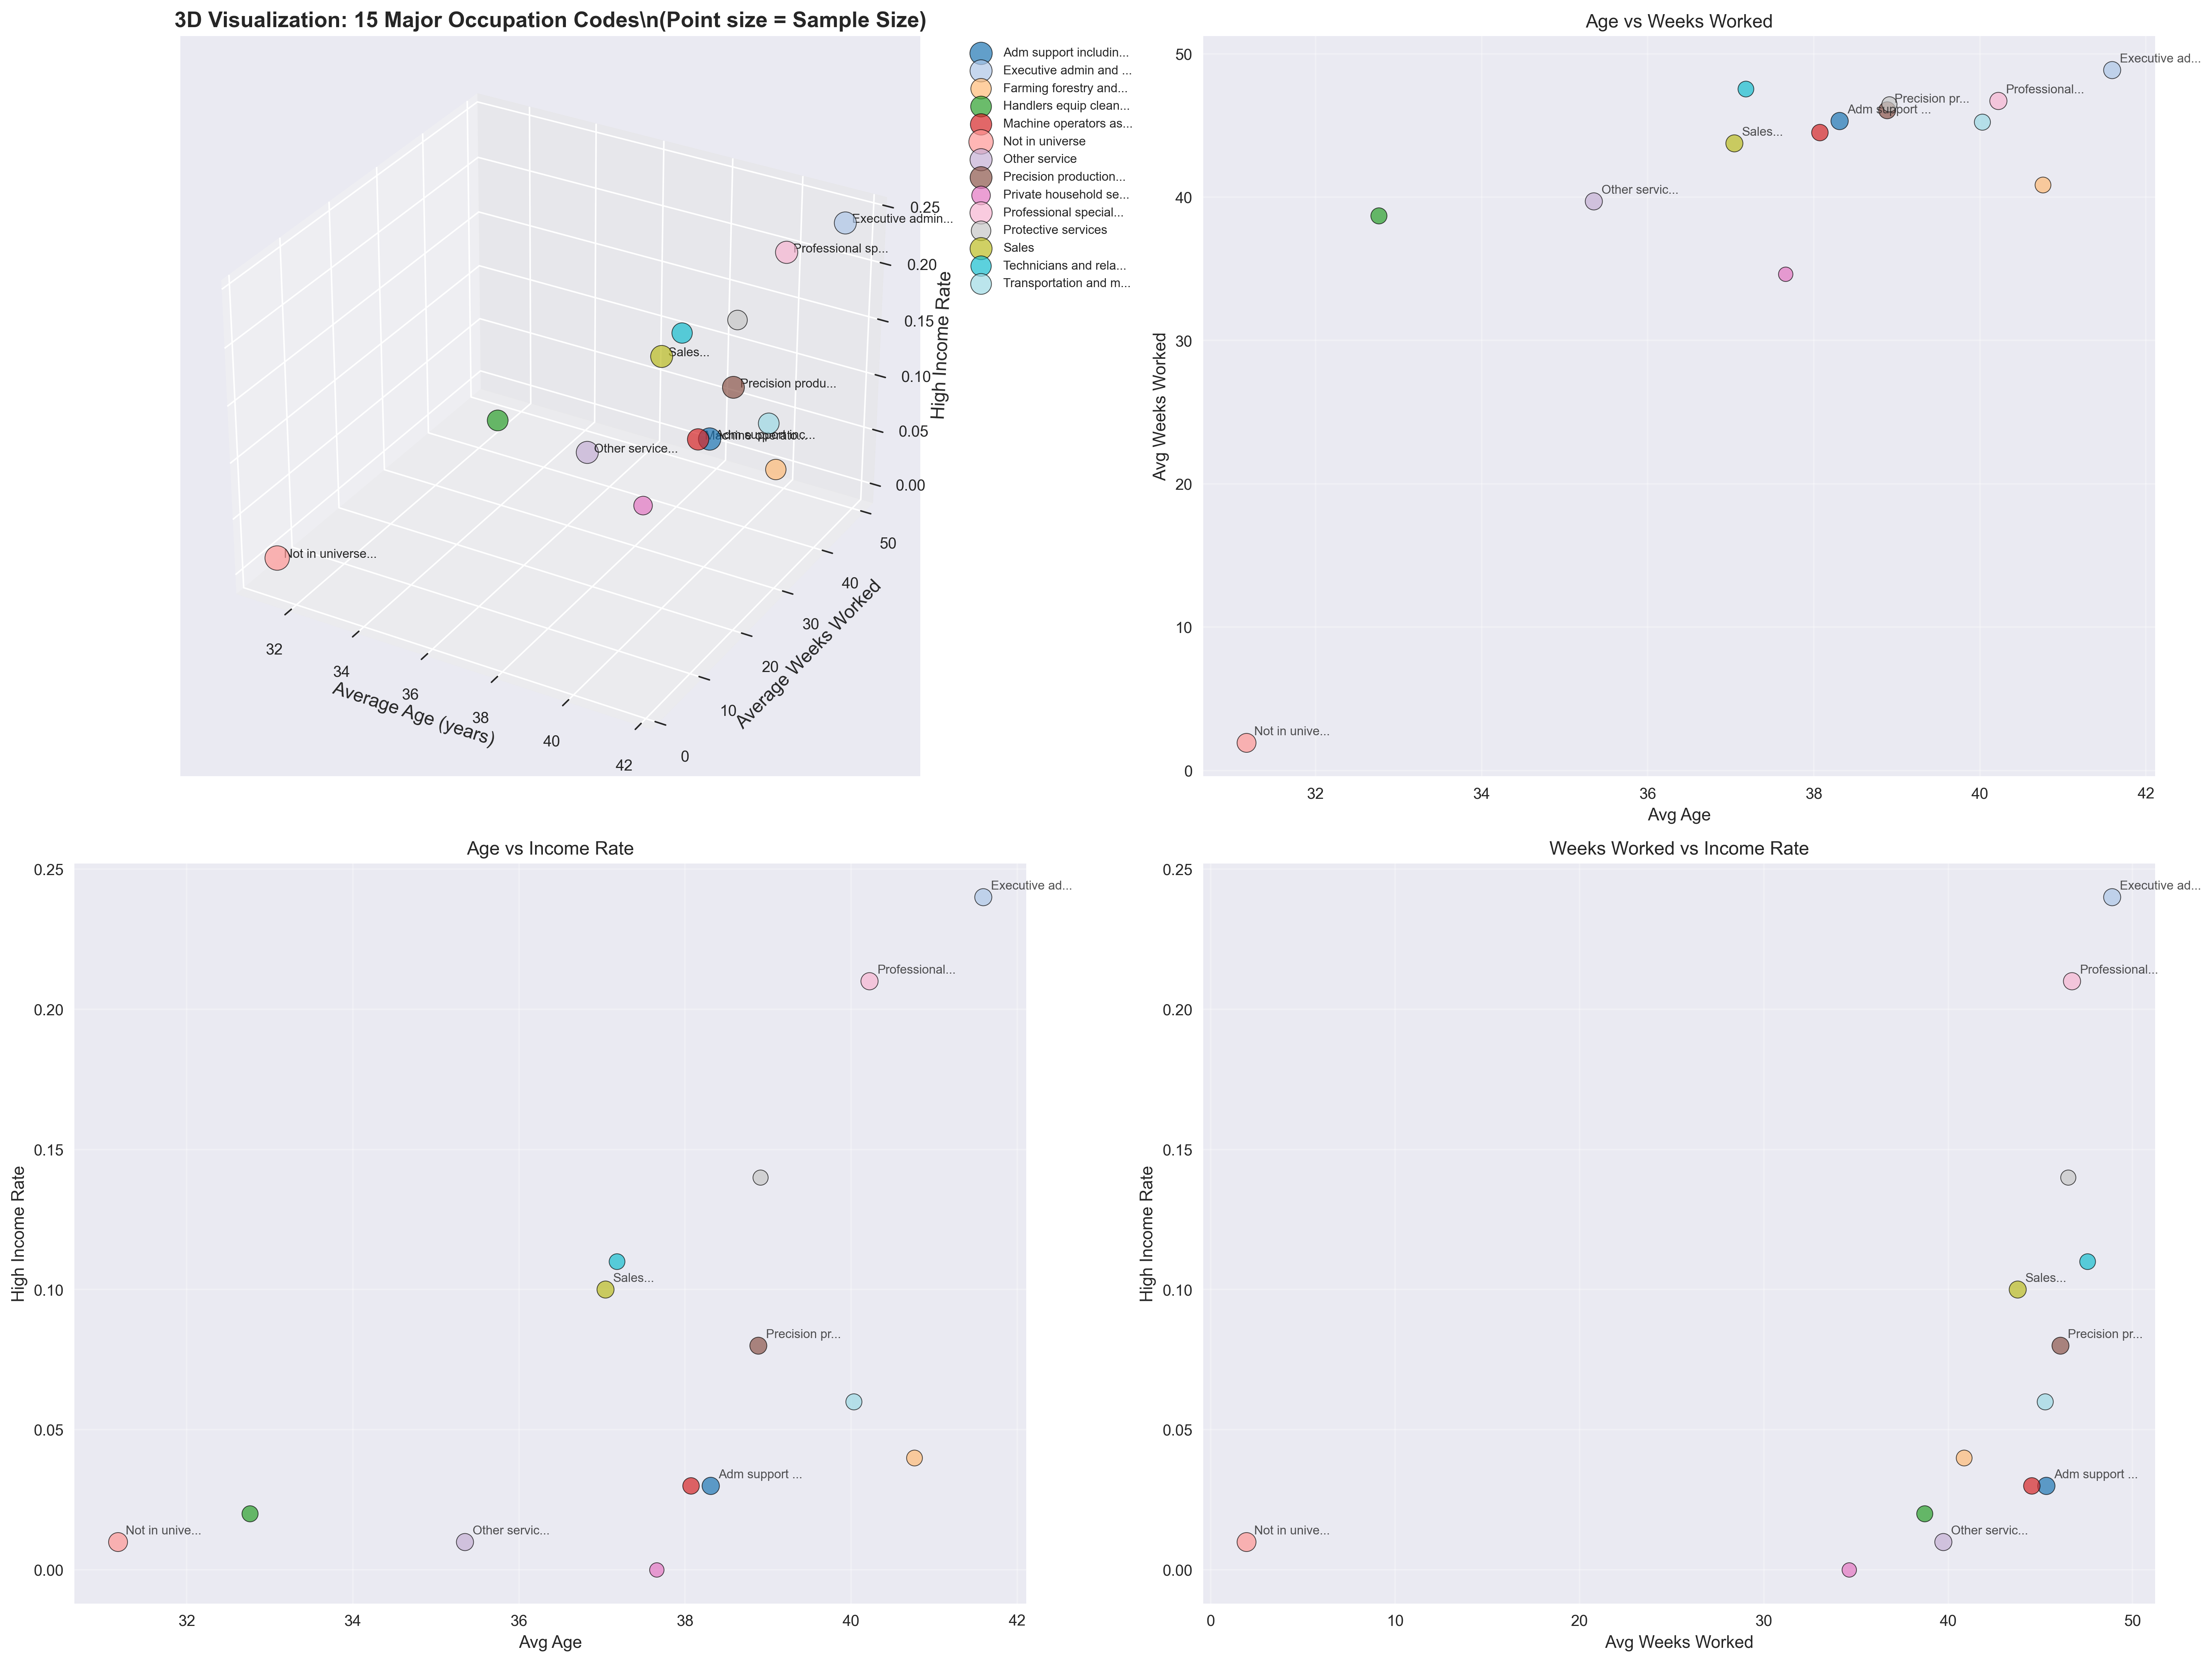

Reproduce this figure in Python.
import warnings
warnings.filterwarnings('ignore')

import pandas as pd
import numpy as np
import matplotlib.pyplot as plt
from mpl_toolkits.mplot3d import Axes3D
from sklearn.cluster import KMeans
from sklearn.preprocessing import StandardScaler, MinMaxScaler, RobustScaler, QuantileTransformer
from sklearn.metrics import silhouette_score
import seaborn as sns

plt.style.use('seaborn-v0_8')
RANDOM_STATE = 42
SCALER_MODE = "quantile"  # Same as classifier

def make_numeric_scaler(mode: str):
    """Create the same scaler as used in the classifier."""
    mode = mode.lower()
    if mode == "standard":
        return StandardScaler()
    if mode == "minmax":
        return MinMaxScaler()
    if mode == "robust":
        return RobustScaler(quantile_range=(25.0, 75.0))
    if mode == "quantile":
        # map to ~Normal — often great for skewed heavy-tail numerics with LR
        return QuantileTransformer(output_distribution="normal", subsample=200000, random_state=RANDOM_STATE)
    raise ValueError(f"Unknown SCALER_MODE: {mode}")

def load_and_prepare_data():
    """Load census data and prepare for occupation analysis using same approach as classifier."""
    print("="*70)
    print("3D CLUSTERING ANALYSIS: MAJOR OCCUPATION CODES")
    print("(Using same data processing as classifier)")
    print("="*70)
    
    df = pd.read_csv('census_data.csv')
    print(f"✓ Loaded {df.shape[0]:,} samples with {df.shape[1]} columns")
    
    # Create target variable (same as classifier)
    df['target'] = (~df['label'].astype(str).str.contains(r"-\s*50000", na=False)).astype(int)
    target_dist = df['target'].value_counts()
    print("✓ Original distribution:")
    print(f"  - ≤$50K: {target_dist.get(0,0):,} ({target_dist.get(0,0)/len(df)*100:.1f}%)")
    print(f"  - >$50K: {target_dist.get(1,0):,} ({target_dist.get(1,0)/len(df)*100:.1f}%)")
    
    # Replace '?' -> NaN, trim strings (same as classifier)
    df = df.replace('?', np.nan)
    obj_cols = df.select_dtypes(include='object').columns
    for c in obj_cols:
        df[c] = df[c].astype(str).str.strip()
    
    # Use same important features as classifier
    important_features = [
        'age', 'education', 'marital stat', 'sex', 'race',
        'weeks worked in year', 'capital gains', 'capital losses',
        'class of worker', 'major occupation code', 'num persons worked for employer'
    ]
    
    available_features = [f for f in important_features if f in df.columns]
    print(f"✓ Selected {len(available_features)} key features (same as classifier)")
    
    df_sel = df[available_features + ['target']].copy()
    
    # Apply same outlier removal as classifier
    print("\n🧹 OUTLIER REMOVAL (same as classifier):")
    initial_count = len(df_sel)
    
    # Remove invalid ages (age == 0)
    age_outliers = (df_sel['age'] == 0)
    if age_outliers.any():
        removed_age = age_outliers.sum()
        print(f"  - Removing {removed_age:,} samples with invalid age (age=0)")
        df_sel = df_sel[~age_outliers]
    
    # Remove extreme capital gains/losses outliers (above 99th percentile)
    for col in ['capital gains', 'capital losses']:
        if col in df_sel.columns:
            q99 = df_sel[col].quantile(0.99)
            extreme_mask = df_sel[col] > q99
            if extreme_mask.any():
                removed_extreme = extreme_mask.sum()
                print(f"  - Removing {removed_extreme:,} samples with extreme {col} (>{q99:,.0f})")
                df_sel = df_sel[~extreme_mask]
    
    final_count = len(df_sel)
    total_removed = initial_count - final_count
    print(f"✓ Outlier removal complete: {total_removed:,} samples removed ({total_removed/initial_count*100:.2f}%)")
    print(f"✓ Remaining samples: {final_count:,}")
    
    return df_sel

def calculate_occupation_features(df):
    """Calculate 3D features for each occupation code."""
    print("\n📊 CALCULATING OCCUPATION FEATURES:")
    
    # Group by occupation and calculate key statistics
    occ_stats = df.groupby('major occupation code').agg({
        'age': ['mean', 'std', 'count'],
        'weeks worked in year': ['mean', 'std'],
        'capital gains': ['mean', 'median'],
        'capital losses': ['mean', 'median'], 
        'target': ['mean', 'count'],
        'num persons worked for employer': ['mean', 'std']
    }).round(2)
    
    # Flatten column names
    occ_stats.columns = ['_'.join(col).strip() if col[1] else col[0] for col in occ_stats.columns.values]
    
    # Filter occupations with meaningful sample size (>=100)
    meaningful_occs = occ_stats[occ_stats['target_count'] >= 100].copy()
    
    print(f"✓ Analyzing {len(meaningful_occs)} occupation codes with ≥100 samples")
    
    # Create 3D clustering features
    clustering_features = pd.DataFrame({
        'avg_age': meaningful_occs['age_mean'],
        'avg_weeks_worked': meaningful_occs['weeks worked in year_mean'],
        'high_income_rate': meaningful_occs['target_mean'],
        'avg_capital_gains': meaningful_occs['capital gains_mean'],
        'sample_size': meaningful_occs['target_count']
    }, index=meaningful_occs.index)
    
    print("\nOccupation Features Summary:")
    print("Occupation                                Avg_Age  Weeks  Income_Rate  Samples")
    print("-" * 80)
    for occ, row in clustering_features.sort_values('high_income_rate', ascending=False).iterrows():
        print(f"{occ:<40} {row['avg_age']:7.1f} {row['avg_weeks_worked']:6.1f} {row['high_income_rate']:10.3f} {row['sample_size']:8.0f}")
    
    return clustering_features

def find_optimal_clusters(features_scaled, max_clusters=6):
    """Find optimal number of clusters using elbow method and silhouette score."""
    print("\nFINDING OPTIMAL NUMBER OF CLUSTERS:")
    
    inertias = []
    silhouette_scores = []
    k_range = range(2, max_clusters + 1)
    
    for k in k_range:
        kmeans = KMeans(n_clusters=k, random_state=RANDOM_STATE, n_init=10)
        cluster_labels = kmeans.fit_predict(features_scaled)
        
        inertias.append(kmeans.inertia_)
        silhouette_avg = silhouette_score(features_scaled, cluster_labels)
        silhouette_scores.append(silhouette_avg)
        
        print(f"  K={k}: Inertia={kmeans.inertia_:.2f}, Silhouette={silhouette_avg:.3f}")
    
    # Find best K based on silhouette score
    best_k = k_range[np.argmax(silhouette_scores)]
    print(f"✓ Optimal clusters: K={best_k} (highest silhouette score: {max(silhouette_scores):.3f})")
    
    return best_k, inertias, silhouette_scores

def perform_3d_clustering(clustering_features):
    """Perform 3D clustering on occupation codes using same scaler as classifier."""
    print("\n🎯 PERFORMING 3D CLUSTERING:")
    
    # Select the 3 main dimensions for clustering
    feature_cols = ['avg_age', 'avg_weeks_worked', 'high_income_rate']
    cluster_data = clustering_features[feature_cols].copy()
    
    print("✓ 3D Clustering Dimensions:")
    print("  1. Average Age (professional maturity)")
    print("  2. Average Weeks Worked (employment stability)")
    print("  3. High Income Rate (earning potential)")
    
    # Use same scaler as classifier
    scaler = make_numeric_scaler(SCALER_MODE)
    print(f"✓ Using {SCALER_MODE} scaler (same as classifier)")
    features_scaled = scaler.fit_transform(cluster_data)
    
    # Find optimal number of clusters
    optimal_k, inertias, silhouette_scores = find_optimal_clusters(features_scaled)
    
    # Perform final clustering
    kmeans = KMeans(n_clusters=optimal_k, random_state=RANDOM_STATE, n_init=10)
    cluster_labels = kmeans.fit_predict(features_scaled)
    
    # Add cluster labels to data
    clustering_features['cluster'] = cluster_labels
    cluster_data['cluster'] = cluster_labels
    
    # Analyze clusters
    print(f"\n📊 CLUSTER ANALYSIS (K={optimal_k}):")
    for cluster_id in range(optimal_k):
        cluster_occs = clustering_features[clustering_features['cluster'] == cluster_id]
        
        print(f"\n🏷️  Cluster {cluster_id}: {len(cluster_occs)} occupations")
        print(f"   📈 Avg Age: {cluster_occs['avg_age'].mean():.1f}")
        print(f"   📈 Avg Weeks: {cluster_occs['avg_weeks_worked'].mean():.1f}")
        print(f"   📈 Income Rate: {cluster_occs['high_income_rate'].mean():.3f}")
        print(f"   📋 Occupations: {list(cluster_occs.index)}")
    
    return cluster_data, clustering_features, scaler, kmeans

def create_3d_visualization(cluster_data, clustering_features):
    """Create comprehensive 3D visualization of occupation clusters."""
    print("\n🎨 CREATING 3D VISUALIZATION:")
    
    # Set up the figure with multiple subplots
    fig = plt.figure(figsize=(20, 15))
    
    # Color palette for 15 major occupation codes
    unique_occupations = sorted(cluster_data.index.unique())
    n_occupations = len(unique_occupations)
    print(f"✓ Found {n_occupations} major occupation codes")
    
    # Use a diverse color palette for 15 groups
    colors = plt.cm.tab20(np.linspace(0, 1, n_occupations))
    occupation_color_map = {occ: colors[i] for i, occ in enumerate(unique_occupations)}
    
    # Main 3D scatter plot
    ax1 = fig.add_subplot(2, 2, 1, projection='3d')
    
    for occupation in unique_occupations:
        occ_points = cluster_data.loc[[occupation]]
        
        # Size points by sample size (log scale for better visualization)
        sizes = np.log10(clustering_features.loc[occupation, 'sample_size']) * 50
        
        ax1.scatter(
            occ_points['avg_age'],
            occ_points['avg_weeks_worked'],
            occ_points['high_income_rate'],
            c=[occupation_color_map[occupation]],
            s=sizes,
            alpha=0.7,
            label=occupation[:20] + '...' if len(occupation) > 20 else occupation,
            edgecolors='black',
            linewidth=0.5
        )
    
    ax1.set_xlabel('Average Age (years)', fontsize=12)
    ax1.set_ylabel('Average Weeks Worked', fontsize=12)
    ax1.set_zlabel('High Income Rate', fontsize=12)
    ax1.set_title('3D Visualization: 15 Major Occupation Codes\\n(Point size = Sample Size)', fontsize=14, fontweight='bold')
    ax1.legend(bbox_to_anchor=(1.05, 1), loc='upper left', fontsize=8)
    
    # Add occupation labels for key points
    for idx, (occ, row) in enumerate(cluster_data.iterrows()):
        if clustering_features.loc[occ, 'sample_size'] > 5000:  # Label major occupations
            ax1.text(row['avg_age'], row['avg_weeks_worked'], row['high_income_rate'],
                    f'  {occ[:15]}...', fontsize=8)
    
    # 2D projections
    projections = [
        ('avg_age', 'avg_weeks_worked', 'Age vs Weeks Worked'),
        ('avg_age', 'high_income_rate', 'Age vs Income Rate'),
        ('avg_weeks_worked', 'high_income_rate', 'Weeks Worked vs Income Rate')
    ]
    
    for i, (x_col, y_col, title) in enumerate(projections):
        ax = fig.add_subplot(2, 2, i + 2)
        
        for occupation in unique_occupations:
            occ_points = cluster_data.loc[[occupation]]
            
            sizes = np.log10(clustering_features.loc[occupation, 'sample_size']) * 30
            
            ax.scatter(
                occ_points[x_col],
                occ_points[y_col],
                c=[occupation_color_map[occupation]],
                s=sizes,
                alpha=0.7,
                label=occupation[:15] + '...' if len(occupation) > 15 else occupation,
                edgecolors='black',
                linewidth=0.5
            )
            
            # Add labels for major occupations
            if clustering_features.loc[occupation, 'sample_size'] > 8000:
                ax.annotate(occupation[:12] + '...', 
                          (occ_points[x_col].iloc[0], occ_points[y_col].iloc[0]),
                          xytext=(5, 5), textcoords='offset points',
                          fontsize=8, alpha=0.8)
        
        ax.set_xlabel(x_col.replace('_', ' ').title())
        ax.set_ylabel(y_col.replace('_', ' ').title())
        ax.set_title(title)
        ax.grid(True, alpha=0.3)
        # Remove legend from 2D projections to avoid clutter with 15 groups
    
    plt.tight_layout()
    plt.savefig('occupation_3d_clustering.png', dpi=300, bbox_inches='tight')
    print("✓ 3D visualization saved as 'occupation_3d_clustering.png'")
    plt.show()
    
    return fig

def analyze_occupation_group_differences(clustering_features):
    """Analyze how the 15 major occupation groups differ from each other."""
    print("\n" + "="*80)
    print("📊 OCCUPATION GROUP DIFFERENCE ANALYSIS")
    print("="*80)
    
    # Sort by high income rate for better analysis
    sorted_occupations = clustering_features.sort_values('high_income_rate', ascending=False)
    
    print("\n🎯 OCCUPATION GROUPS RANKED BY INCOME POTENTIAL:")
    print("-" * 80)
    print(f"{'Rank':<4} {'Occupation':<35} {'Income Rate':<12} {'Avg Age':<8} {'Weeks':<6} {'Samples':<8}")
    print("-" * 80)
    
    for i, (occ, row) in enumerate(sorted_occupations.iterrows(), 1):
        print(f"{i:<4} {occ[:34]:<35} {row['high_income_rate']:8.3f}     {row['avg_age']:6.1f}  {row['avg_weeks_worked']:5.1f}  {row['sample_size']:7,.0f}")
    
    # Statistical analysis of groups
    print(f"\n📈 KEY STATISTICS ACROSS 15 OCCUPATION GROUPS:")
    print("-" * 60)
    stats = clustering_features.describe().round(3)
    for col in ['high_income_rate', 'avg_age', 'avg_weeks_worked', 'sample_size']:
        print(f"\n{col.replace('_', ' ').title()}:")
        print(f"  Mean: {stats.loc['mean', col]:.3f}")
        print(f"  Std:  {stats.loc['std', col]:.3f}")
        print(f"  Min:  {stats.loc['min', col]:.3f}")
        print(f"  Max:  {stats.loc['max', col]:.3f}")
    
    # Identify distinct groups
    high_income_threshold = clustering_features['high_income_rate'].quantile(0.75)
    low_income_threshold = clustering_features['high_income_rate'].quantile(0.25)
    
    high_income_occs = clustering_features[clustering_features['high_income_rate'] >= high_income_threshold]
    mid_income_occs = clustering_features[
        (clustering_features['high_income_rate'] < high_income_threshold) & 
        (clustering_features['high_income_rate'] > low_income_threshold)
    ]
    low_income_occs = clustering_features[clustering_features['high_income_rate'] <= low_income_threshold]
    
    print(f"\n🏆 HIGH-INCOME OCCUPATIONS (Top 25%, ≥{high_income_threshold:.3f} income rate):")
    print("-" * 70)
    for occ, row in high_income_occs.sort_values('high_income_rate', ascending=False).iterrows():
        print(f"  • {occ:<40} {row['high_income_rate']:.3f} ({row['sample_size']:,} samples)")
    
    print(f"\n🏢 MID-INCOME OCCUPATIONS (Middle 50%):")
    print("-" * 70)
    for occ, row in mid_income_occs.sort_values('high_income_rate', ascending=False).iterrows():
        print(f"  • {occ:<40} {row['high_income_rate']:.3f} ({row['sample_size']:,} samples)")
    
    print(f"\n📉 LOW-INCOME OCCUPATIONS (Bottom 25%, ≤{low_income_threshold:.3f} income rate):")
    print("-" * 70)
    for occ, row in low_income_occs.sort_values('high_income_rate', ascending=False).iterrows():
        print(f"  • {occ:<40} {row['high_income_rate']:.3f} ({row['sample_size']:,} samples)")
    
    return {
        'high_income_group': high_income_occs,
        'mid_income_group': mid_income_occs, 
        'low_income_group': low_income_occs,
        'sorted_occupations': sorted_occupations
    }

def generate_retail_marketing_insights(clustering_features, group_analysis):
    """Generate retail marketing insights and recommendations for each occupation group."""
    print("\n" + "="*80)
    print("🛍️  RETAIL MARKETING STRATEGY: OCCUPATION-BASED CUSTOMER SEGMENTATION")
    print("="*80)
    
    print("\n💡 EXECUTIVE SUMMARY:")
    print("-" * 50)
    total_samples = clustering_features['sample_size'].sum()
    avg_income_rate = clustering_features['high_income_rate'].mean()
    
    print(f"✓ Analyzed {len(clustering_features)} distinct occupation groups")
    print(f"✓ Total market size: {total_samples:,} potential customers") 
    print(f"✓ Average high-income rate: {avg_income_rate:.1%}")
    print(f"✓ Income potential ranges from {clustering_features['high_income_rate'].min():.1%} to {clustering_features['high_income_rate'].max():.1%}")
    
    # Marketing strategies for each tier
    high_income = group_analysis['high_income_group']
    mid_income = group_analysis['mid_income_group']
    low_income = group_analysis['low_income_group']
    
    print(f"\nPREMIUM CUSTOMER SEGMENT (HIGH-INCOME OCCUPATIONS)")
    print("="*70)
    print(f"Market Size: {high_income['sample_size'].sum():,} customers ({high_income['sample_size'].sum()/total_samples:.1%} of market)")
    print(f"Income Characteristics: {high_income['high_income_rate'].mean():.1%} average high-income rate")
    print(f"Age Profile: {high_income['avg_age'].mean():.1f} years average")
    print(f"Work Pattern: {high_income['avg_weeks_worked'].mean():.1f} weeks/year average")
    
    print(f"\nMARKETING STRATEGY:")
    print("   • PREMIUM PRODUCTS: Luxury items, high-end electronics, premium brands")
    print("   • PRICING: Premium pricing strategy, focus on quality over price")
    print("   • CHANNELS: Upscale retail locations, online premium platforms")
    print("   • MESSAGING: Quality, status, convenience, time-saving benefits")
    print("   • TIMING: Focus on evenings and weekends (working professionals)")
    
    print(f"\n📋 TARGET OCCUPATIONS:")
    for occ, row in high_income.sort_values('sample_size', ascending=False).iterrows():
        market_share = row['sample_size'] / total_samples * 100
        print(f"   • {occ:<35} ({row['sample_size']:,} customers, {market_share:.1f}% market share)")
    
    print(f"\n🎯 MAINSTREAM CUSTOMER SEGMENT (MID-INCOME OCCUPATIONS)")
    print("="*70)
    print(f"📊 Market Size: {mid_income['sample_size'].sum():,} customers ({mid_income['sample_size'].sum()/total_samples:.1%} of market)")
    print(f"💰 Income Characteristics: {mid_income['high_income_rate'].mean():.1%} average high-income rate")
    print(f"👥 Age Profile: {mid_income['avg_age'].mean():.1f} years average")
    print(f"💼 Work Pattern: {mid_income['avg_weeks_worked'].mean():.1f} weeks/year average")
    
    print(f"\n🛍️  MARKETING STRATEGY:")
    print("   • VALUE PRODUCTS: Mid-range quality, good value for money")
    print("   • PRICING: Competitive pricing, sales and promotions")  
    print("   • CHANNELS: Department stores, online marketplaces, suburban malls")
    print("   • MESSAGING: Value, reliability, family-focused, practical benefits")
    print("   • PROMOTIONS: Seasonal sales, loyalty programs, bundled offers")
    
    print(f"\n📋 TARGET OCCUPATIONS:")
    for occ, row in mid_income.sort_values('sample_size', ascending=False).iterrows():
        market_share = row['sample_size'] / total_samples * 100
        print(f"   • {occ:<35} ({row['sample_size']:,} customers, {market_share:.1f}% market share)")
    
    print(f"\n🎯 VALUE CUSTOMER SEGMENT (BUDGET-CONSCIOUS OCCUPATIONS)")
    print("="*70)
    print(f"📊 Market Size: {low_income['sample_size'].sum():,} customers ({low_income['sample_size'].sum()/total_samples:.1%} of market)")
    print(f"💰 Income Characteristics: {low_income['high_income_rate'].mean():.1%} average high-income rate")
    print(f"👥 Age Profile: {low_income['avg_age'].mean():.1f} years average")
    print(f"💼 Work Pattern: {low_income['avg_weeks_worked'].mean():.1f} weeks/year average")
    
    print(f"\n🛍️  MARKETING STRATEGY:")
    print("   • BUDGET PRODUCTS: Affordable options, generic brands, essentials")
    print("   • PRICING: Low prices, deep discounts, clearance items")
    print("   • CHANNELS: Discount stores, dollar stores, online deals sites")
    print("   • MESSAGING: Savings, affordability, necessity, practical value")
    print("   • PROMOTIONS: Deep discounts, buy-one-get-one, cashback offers")
    
    print(f"\n📋 TARGET OCCUPATIONS:")
    for occ, row in low_income.sort_values('sample_size', ascending=False).iterrows():
        market_share = row['sample_size'] / total_samples * 100
        print(f"   • {occ:<35} ({row['sample_size']:,} customers, {market_share:.1f}% market share)")
    
    # Overall recommendations
    print(f"\n🚀 KEY RECOMMENDATIONS FOR RETAIL CLIENT:")
    print("="*60)
    print("1. 📊 PORTFOLIO STRATEGY:")
    print(f"   • Allocate {high_income['sample_size'].sum()/total_samples:.0%} of premium inventory to high-income segments")
    print(f"   • Focus {mid_income['sample_size'].sum()/total_samples:.0%} of mainstream products on mid-income segments")
    print(f"   • Develop {low_income['sample_size'].sum()/total_samples:.0%} of budget offerings for price-sensitive segments")
    
    print("\n2. 🎯 TARGETED CAMPAIGNS:")
    largest_segment = clustering_features.loc[clustering_features['sample_size'].idxmax()]
    highest_income = clustering_features.loc[clustering_features['high_income_rate'].idxmax()]
    print(f"   • Prioritize '{largest_segment.name}' (largest segment: {largest_segment['sample_size']:,} customers)")
    print(f"   • Premium focus on '{highest_income.name}' (highest income rate: {highest_income['high_income_rate']:.1%})")
    
    print("\n3. 📱 DIGITAL MARKETING:")
    stable_workers = clustering_features[clustering_features['avg_weeks_worked'] > 45]
    print(f"   • Target working professionals ({len(stable_workers)} occupation groups) during off-hours")
    print("   • Use LinkedIn advertising for professional services and executive roles")
    print("   • Implement geo-targeting based on occupation density in different areas")
    
    print("\n4. 🏪 STORE STRATEGY:")
    print("   • Premium locations near business districts for high-income occupations")
    print("   • Suburban locations for family-oriented mid-income segments") 
    print("   • Urban and accessible locations for budget-conscious segments")
    
    return {
        'high_income_strategy': high_income,
        'mid_income_strategy': mid_income,
        'low_income_strategy': low_income,
        'total_market_size': total_samples
    }

def main():
    """Run complete 3D clustering analysis for occupation codes with retail marketing insights."""
    # Load and prepare data
    df = load_and_prepare_data()
    
    # Calculate occupation features
    clustering_features = calculate_occupation_features(df)
    
    # Perform 3D clustering (but focus on occupation groups, not clusters)
    cluster_data, enhanced_features, scaler, kmeans = perform_3d_clustering(clustering_features)
    
    # Create visualizations (now showing 15 occupation groups with different colors)
    fig = create_3d_visualization(cluster_data, enhanced_features)
    
    # Analyze how the 15 occupation groups differ from each other
    group_analysis = analyze_occupation_group_differences(clustering_features)
    
    # Generate retail marketing insights and recommendations
    marketing_insights = generate_retail_marketing_insights(clustering_features, group_analysis)
    
    # Save results
    enhanced_features.to_csv('occupation_clustering_results.csv')
    group_analysis['sorted_occupations'].to_csv('occupation_marketing_analysis.csv')
    print("\n💾 Results saved to:")
    print("   • occupation_clustering_results.csv (technical results)")
    print("   • occupation_marketing_analysis.csv (marketing analysis)")
    
    print("\n" + "="*70)
    print("OCCUPATION-BASED RETAIL MARKETING ANALYSIS COMPLETE")
    print("="*70)
    print("✓ 15 Major occupation groups analyzed with distinct colors")
    print("✓ 3D visualization shows: Age × Weeks Worked × Income Rate")
    print("✓ Group differences identified across income, age, and work patterns")
    print("✓ Retail marketing strategies developed for each customer segment")
    print("✓ Actionable recommendations provided for product portfolio & targeting")
    
    return {
        'occupation_features': clustering_features,
        'cluster_data': cluster_data,
        'group_analysis': group_analysis,
        'marketing_insights': marketing_insights,
        'scaler': scaler,
        'kmeans': kmeans
    }

if __name__ == "__main__":
    results = main()
